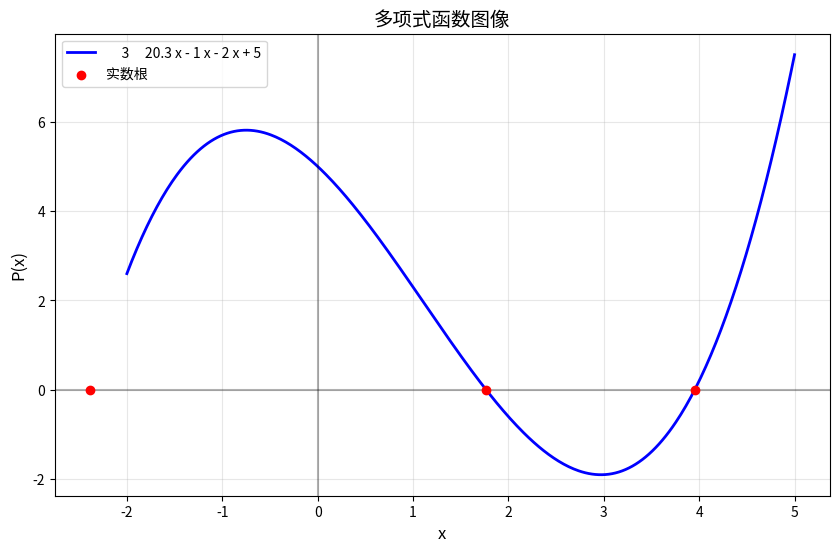

The matplotlib source for this figure:
"""
多项式函数绘图示例
绘制指定多项式在区间上的图像
"""

import numpy as np
import matplotlib.pyplot as plt


def main():
    # 定义多项式系数: 0.3x^3 - x^2 - 2x + 5
    coeffs = [0.3, -1, -2, 5]
    poly = np.poly1d(coeffs)
    
    # 生成x轴数据
    x = np.linspace(-2, 5, 400)
    y = poly(x)
    
    print("正在绘制区间 [-2, 5] 上的多项式图像...")
    
    # 创建图像
    plt.figure(figsize=(10, 6))
    plt.plot(x, y, 'b-', linewidth=2, label=str(poly).replace('\n', ''))
    plt.xlabel('x', fontsize=12)
    plt.ylabel('P(x)', fontsize=12)
    plt.title('多项式函数图像', fontsize=14)
    plt.axhline(y=0, color='k', linestyle='-', alpha=0.3)
    plt.axvline(x=0, color='k', linestyle='-', alpha=0.3)
    plt.grid(True, alpha=0.3)
    plt.legend()
    
    # 标记根（近似）
    roots = np.roots(coeffs)
    real_roots = roots[np.isreal(roots)].real
    plt.scatter(real_roots, [0]*len(real_roots), color='red', zorder=5, label='实数根')
    
    plt.legend()
    plt.savefig('polynomial_plot.png', dpi=150, bbox_inches='tight')
    plt.close()
    
    print(f"图像已保存为 'polynomial_plot.png'")
    print(f"实数根: {[f'{r:.3f}' for r in real_roots]}")

if __name__ == "__main__":
    main()
